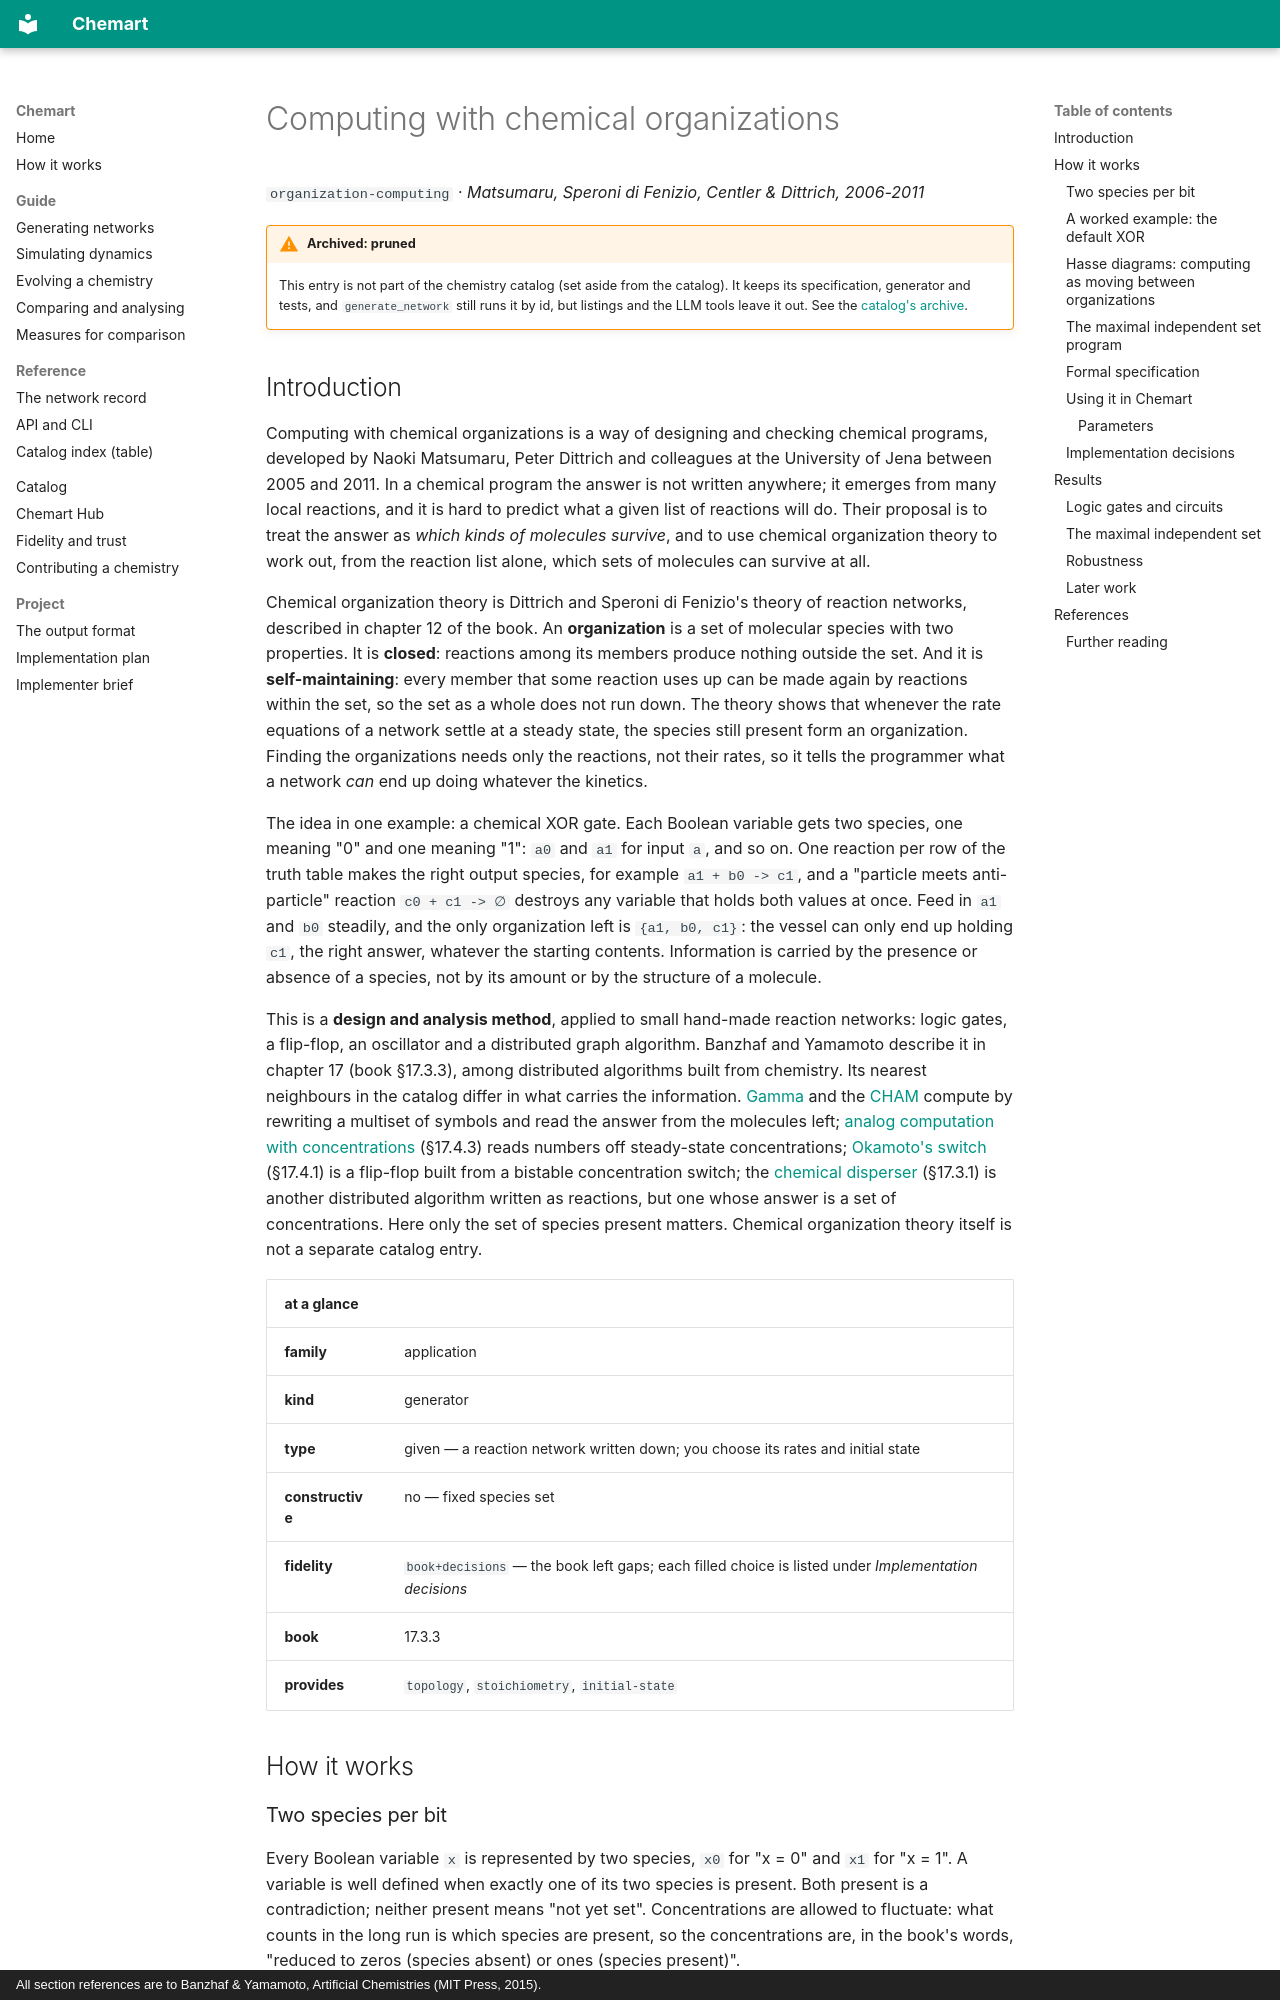

repository: MarcoTuc/Chemart · page: catalog/organization-computing/index.html · generator: mkdocs · copyright: All section references are to Banzhaf & Yamamoto, Artificial Chemistries (MIT Press, 2015).

<!-- Generated by tools/gen_catalog_pages.py from catalog/chemistries/organization-computing.yaml and catalog/explainers/organization-computing.md. Edit those, not this file. -->

# Computing with chemical organizations

`organization-computing` · *Matsumaru, Speroni di Fenizio, Centler & Dittrich, 2006-2011*

!!! warning "Archived: pruned"
    This entry is not part of the chemistry catalog (set aside from the catalog). It keeps its specification, generator and tests, and `generate_network` still runs it by id, but listings and the LLM tools leave it out. See the [catalog's archive](index.md#archive).

## Introduction

Computing with chemical organizations is a way of designing and checking
chemical programs, developed by Naoki Matsumaru, Peter Dittrich and colleagues
at the University of Jena between 2005 and 2011. In a chemical program the
answer is not written anywhere; it emerges from many local reactions, and it
is hard to predict what a given list of reactions will do. Their proposal is to
treat the answer as *which kinds of molecules survive*, and to use chemical
organization theory to work out, from the reaction list alone, which sets of
molecules can survive at all.

Chemical organization theory is Dittrich and Speroni di Fenizio's theory of
reaction networks, described in chapter 12 of the book. An **organization** is
a set of molecular species with two properties. It is **closed**: reactions
among its members produce nothing outside the set. And it is
**self-maintaining**: every member that some reaction uses up can be made again
by reactions within the set, so the set as a whole does not run down. The
theory shows that whenever the rate equations of a network settle at a steady
state, the species still present form an organization. Finding the
organizations needs only the reactions, not their rates, so it tells the
programmer what a network *can* end up doing whatever the kinetics.

The idea in one example: a chemical XOR gate. Each Boolean variable gets two
species, one meaning "0" and one meaning "1": `a0` and `a1` for input `a`, and
so on. One reaction per row of the truth table makes the right output species,
for example `a1 + b0 -> c1`, and a "particle meets anti-particle" reaction
`c0 + c1 -> ∅` destroys any variable that holds both values at once. Feed in
`a1` and `b0` steadily, and the only organization left is `{a1, b0, c1}`: the
vessel can only end up holding `c1`, the right answer, whatever the starting
contents. Information is carried by the presence or absence of a species, not
by its amount or by the structure of a molecule.

This is a **design and analysis method**, applied to small hand-made reaction
networks: logic gates, a flip-flop, an oscillator and a distributed graph
algorithm. Banzhaf and Yamamoto describe it in chapter 17 (book §17.3.3), among
distributed algorithms built from chemistry. Its nearest neighbours in the
catalog differ in what carries the information. [Gamma](gamma.md) and the
[CHAM](cham.md) compute by rewriting a multiset of symbols and read the answer
from the molecules left; [analog computation with
concentrations](analog-function-crn.md) (§17.4.3) reads numbers off steady-state
concentrations; [Okamoto's switch](okamoto-switch.md) (§17.4.1) is a flip-flop
built from a bistable concentration switch; the [chemical
disperser](disperser.md) (§17.3.1) is another distributed algorithm written as
reactions, but one whose answer is a set of concentrations. Here only the set of
species present matters. Chemical organization theory itself is not a separate
catalog entry.

| at a glance | |
|---|---|
| **family** | application |
| **kind** | generator |
| **type** | given — a reaction network written down; you choose its rates and initial state |
| **constructive** | no — fixed species set |
| **fidelity** | `book+decisions` — the book left gaps; each filled choice is listed under *Implementation decisions* |
| **book** | 17.3.3 |
| **provides** | `topology`, `stoichiometry`, `initial-state` |

## How it works
